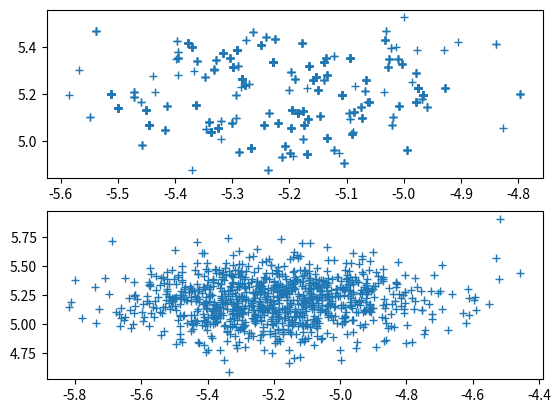

Reproduce this figure in Python.
import numpy as np
from numpy.linalg import cholesky
import matplotlib.pyplot as plt

def cal_log_posterior_prob(x_samples, mu1, mu2):
    Guass_prior = np.exp(-(mu1**2+mu2**2)/200)
    tmp = 0.5*(np.exp(-0.5*(x_samples - mu1)**2) + np.exp(-0.5*(x_samples - mu2)**2))
    tmp = np.log(tmp)
    tmp = np.sum(tmp)
    return tmp + np.log(Guass_prior)
def cal_transition_prob(mu1,mu2,mu1_hat,mu2_hat ,sigma):
    return np.exp(-((mu1_hat-mu1)**2 + (mu2_hat-mu2)**2)/2/sigma**2)/2/np.pi/sigma**2

def cal_accept_rate(x_samples,mu1,mu2,mu1_hat,mu2_hat, sigma):
    alpha = cal_log_posterior_prob(x_samples,mu1_hat,mu2_hat) - cal_log_posterior_prob(x_samples,mu1,mu2)
    alpha = np.exp(alpha)
    alpha *= cal_transition_prob(mu1_hat,mu2_hat,mu1,mu2, sigma) / cal_transition_prob(mu1,mu2,mu1_hat,mu2_hat,sigma)
    assert alpha >= 0
    return alpha

def Metropolis_Hastings_sampling(x_samples):
    mu1, mu2 = 0.0, 0.0
    sigma = 0.5
    N = 11000
    n = 0
    accept_counts = 0
    MU1, MU2 = [], []
    while n < N:
        n += 1
        mu1_hat = np.random.normal(mu1, sigma)
        mu2_hat = np.random.normal(mu2, sigma)
        alpha = cal_accept_rate(x_samples,mu1,mu2,mu1_hat,mu2_hat,sigma)
        if alpha >= 1:
            mu1, mu2 = mu1_hat, mu2_hat
            accept_counts += 1
        else:
            tmp = np.random.uniform(0, 1)
            if tmp <= alpha:
                mu1, mu2 = mu1_hat, mu2_hat
                accept_counts += 1
        if n >= N - 1000:
            MU1.append(mu1)
            MU2.append(mu2)
    return MU1, MU2, accept_counts/N

def Gibbs_sampling(x_samples):
    mu1, mu2 = 0.0, 0.0
    N = 11000
    n = 0
    MU1, MU2 = [], []
    z = np.zeros_like(x_samples, dtype=np.int8)
    while n < N:
        n += 1
        for i in range(len(z)):
            prob = np.exp(-0.5 * (x_samples[i] - mu1) ** 2) / (np.exp(-0.5*(x_samples[i]-mu2)**2) + np.exp(-0.5*(x_samples[i]-mu1)**2))
            u = np.random.uniform(0, 1)
            if u < prob:
                z[i] = 1  # Represents the data generate from mu1
            else:
                z[i] = 0  # Represents the data generate from mu2
        m_1 = np.sum((z == 1))
        m_0 = np.sum((z == 0))
        mu1_hat = 100 * np.sum((z == 1)*x_samples)/(100*m_1+1)
        mu1 = np.random.normal(mu1_hat, np.sqrt(200/(100*m_1+1)))
        mu2_hat = 100 * np.sum((z == 0)*x_samples)/(100*m_0+1)
        mu2 = np.random.normal(mu2_hat, np.sqrt(200/(100*m_0+1)))
        if n >= N - 1000:
            MU1.append(mu1)
            MU2.append(mu2)
    return MU1, MU2

if __name__ == "__main__":
    sampleNo = 100
    np.random.seed(0)
    x_samples = np.zeros(sampleNo, dtype=np.float32)
    for i in range(sampleNo):
        u = np.random.uniform(0, 1)
        if u >= 0.5:
            x_samples[i] = np.random.normal(5.0, 1)
        else:
            x_samples[i] = np.random.normal(-5.0, 1)

    MU1, MU2, accept_rate = Metropolis_Hastings_sampling(x_samples)
    print(np.mean(MU1), np.mean(MU2))
    print(accept_rate)
    MU1_G, MU2_G = Gibbs_sampling(x_samples)
    print(np.mean(MU1_G),np.mean(MU2_G))
    plt.subplot(211)
    plt.plot(MU1, MU2, '+')
    plt.subplot(212)
    plt.plot(MU1_G, MU2_G, '+')
    plt.show()
